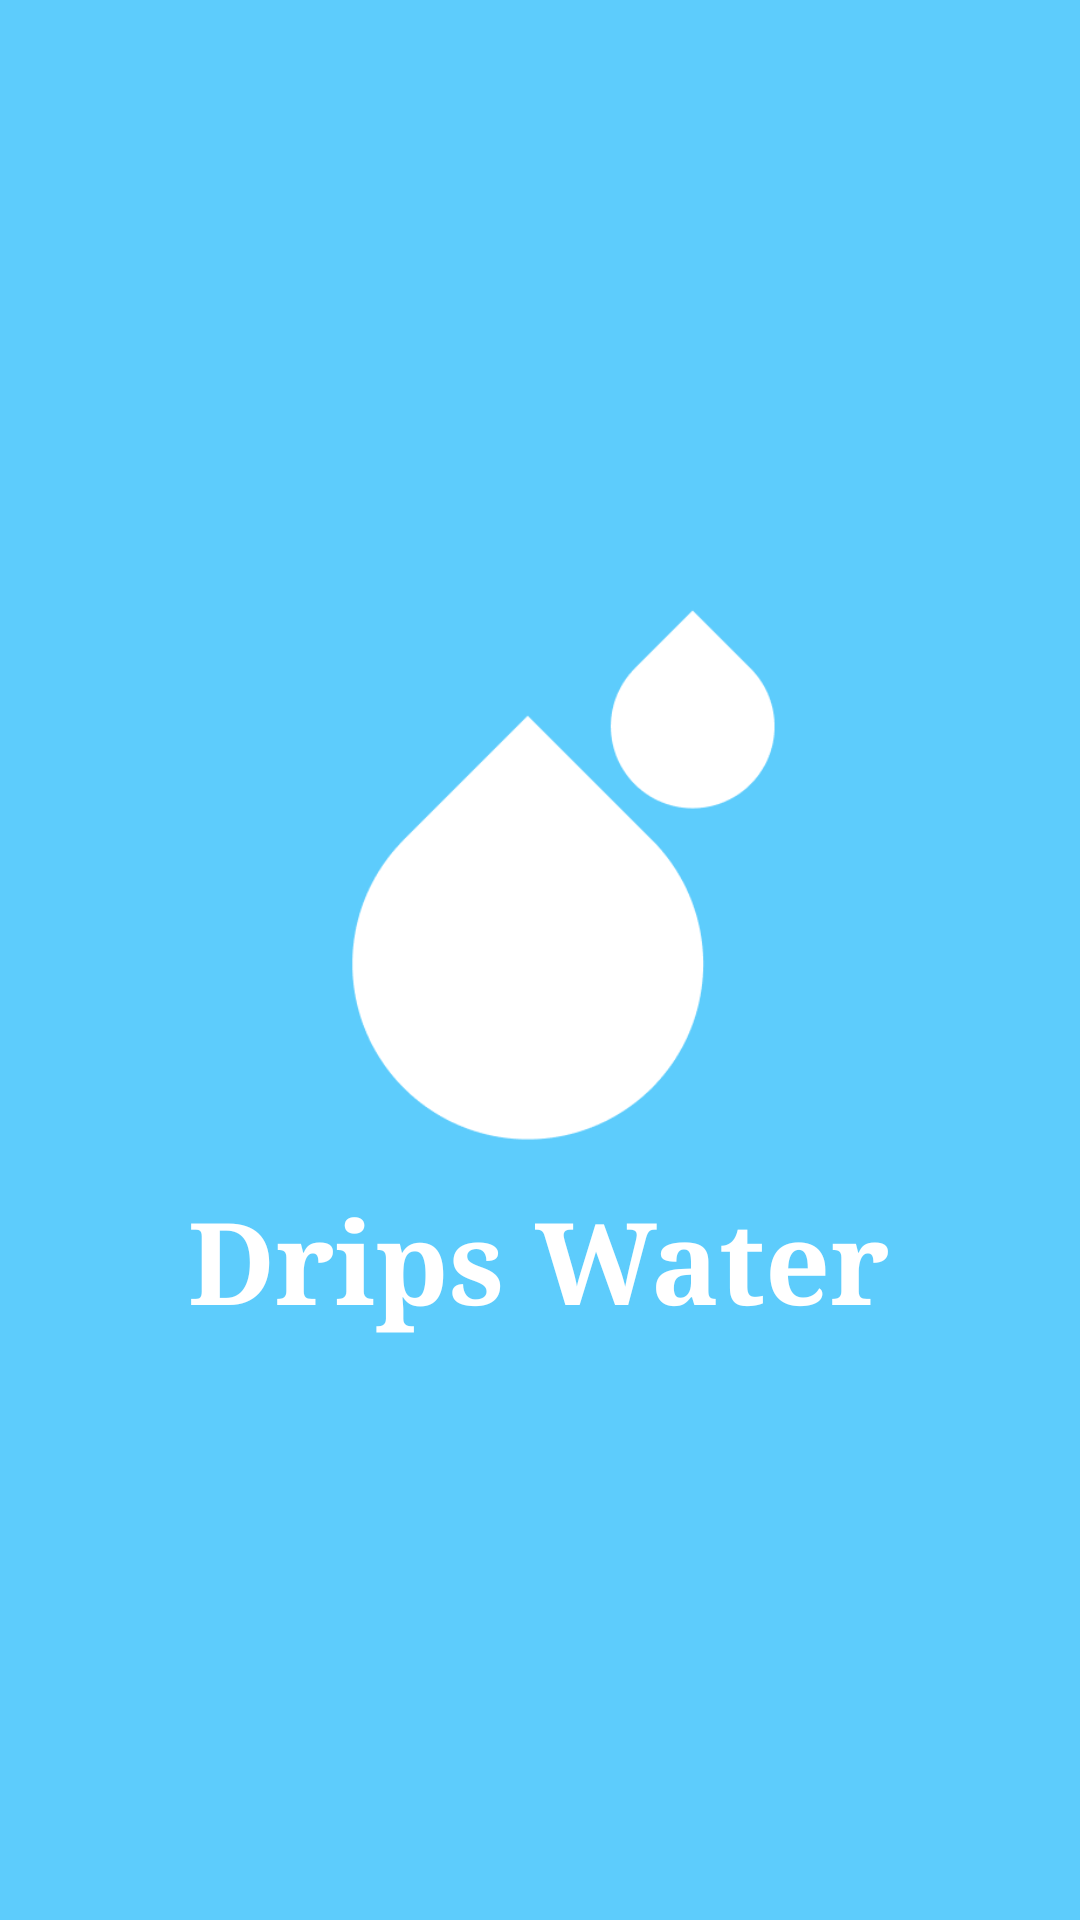

This screen was rendered from an Android layout file. Write that file and the resources it references.
<!-- AndroidManifest.xml: application theme Theme.Drips_watter -->
<!-- res/layout/activity_main.xml -->
<?xml version="1.0" encoding="utf-8"?>
<LinearLayout xmlns:android="http://schemas.android.com/apk/res/android"
    xmlns:app="http://schemas.android.com/apk/res-auto"
    xmlns:tools="http://schemas.android.com/tools"
    android:layout_width="match_parent"
    android:layout_height="match_parent"
    android:orientation="vertical"
    android:background="#5DCCFC"
    android:gravity="center"
    tools:context=".MainActivity">
    
    <ImageView
        android:layout_width="200dp"
        android:layout_height="200dp"
        android:src="@drawable/supllesh"/>

    <TextView
        android:layout_width="wrap_content"
        android:layout_height="wrap_content"
        android:textStyle="bold"
        android:text="Drips Water"
        android:textColor="@color/white"
        android:fontFamily="serif"
        android:textSize="38sp"/>

    



</LinearLayout>
<!-- resources referenced by this layout -->
<resources>
  <!-- drawable supllesh: png bitmap (drawable, 6702 bytes) -->
  <style name="Theme.Drips_watter" parent="Base.Theme.Drips_watter" />
  <style name="Base.Theme.Drips_watter" parent="Theme.Material3.DayNight.NoActionBar">
          
          
      </style>
  <!-- not gathered from this repository: default colours our renderer supplied (Android Studio template values) -->
  <color name="white">#FFFFFFFF</color>
</resources>
